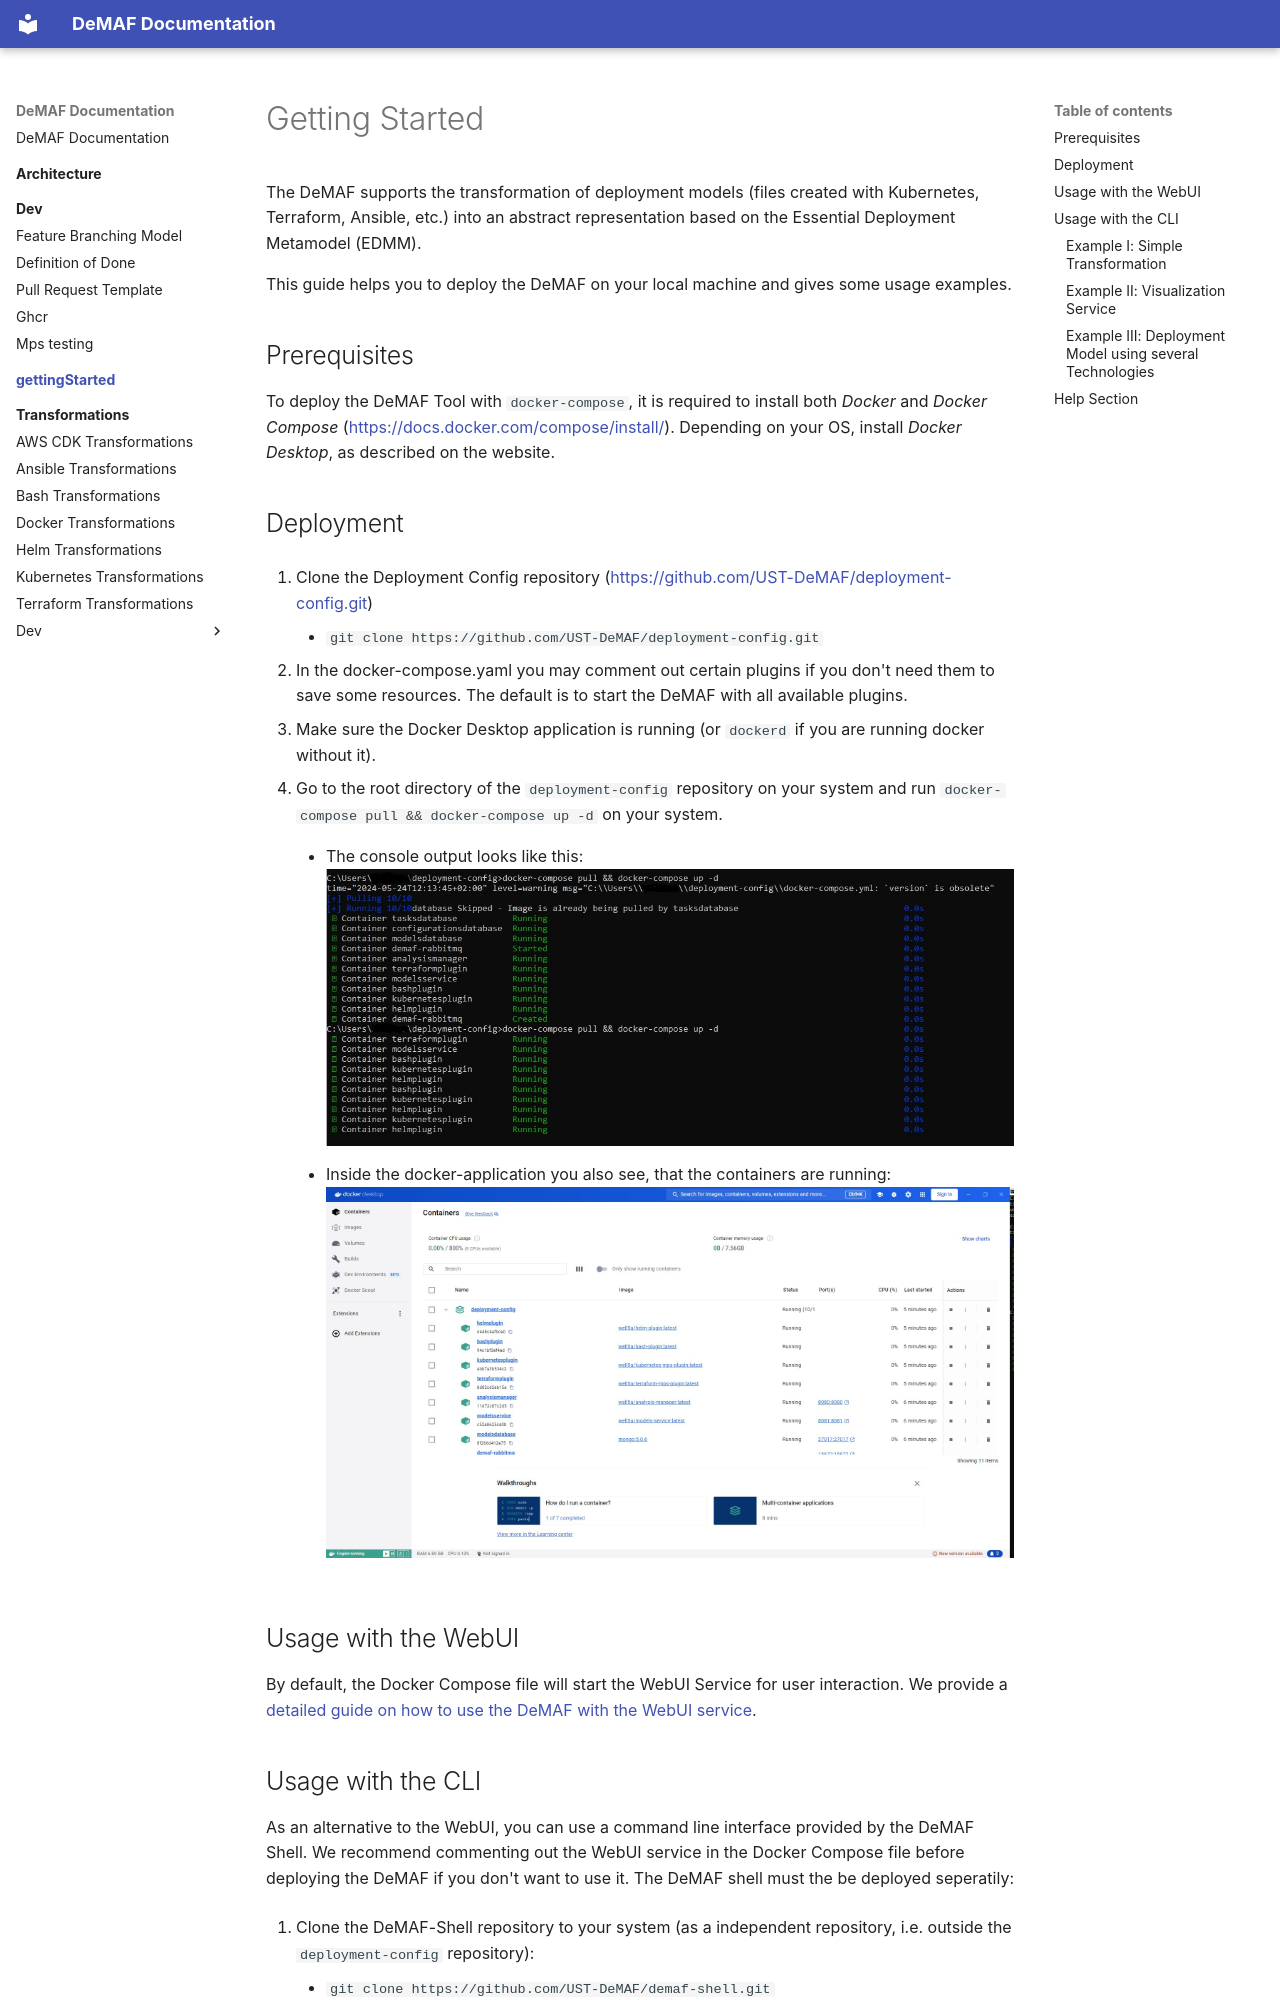

repository: UST-DeMAF/DeMAF-Documentation · page: gettingStarted/index.html · generator: mkdocs

# Getting Started

The DeMAF supports the transformation of deployment models (files created with Kubernetes, Terraform, Ansible, etc.) into an abstract representation based on the Essential Deployment Metamodel (EDMM).

This guide helps you to deploy the DeMAF on your local machine and gives some usage examples.

## Prerequisites

To deploy the DeMAF Tool with `docker-compose`, it is required to install both *Docker* and *Docker Compose* (<https://docs.docker.com/compose/install/>). Depending on your OS, install *Docker Desktop*, as described on the website.

## Deployment

1. Clone the Deployment Config repository (<https://github.com/UST-DeMAF/deployment-config.git>)
    - `git clone https://github.com/UST-DeMAF/deployment-config.git`

2. In the docker-compose.yaml you may comment out certain plugins if you don't need them to save some resources. The default is to start the DeMAF with all available plugins.

3. Make sure the Docker Desktop application is running (or `dockerd` if you are running docker without it).

4. Go to the root directory of the `deployment-config` repository on your system and run `docker-compose pull && docker-compose up -d` on your system.
    - The console output looks like this:
      ![Command_Line_Docker_command](resources/docker_compose_pull_docker_compose_compose.jpg)

    - Inside the docker-application you also see, that the containers are running:
      ![Docker](resources/docker_container.jpg)

## Usage with the WebUI

By default, the Docker Compose file will start the WebUI Service for user interaction.
We provide a [detailed guide on how to use the DeMAF with the WebUI service](<https://ust-demaf.github.io/web-ui/>).
